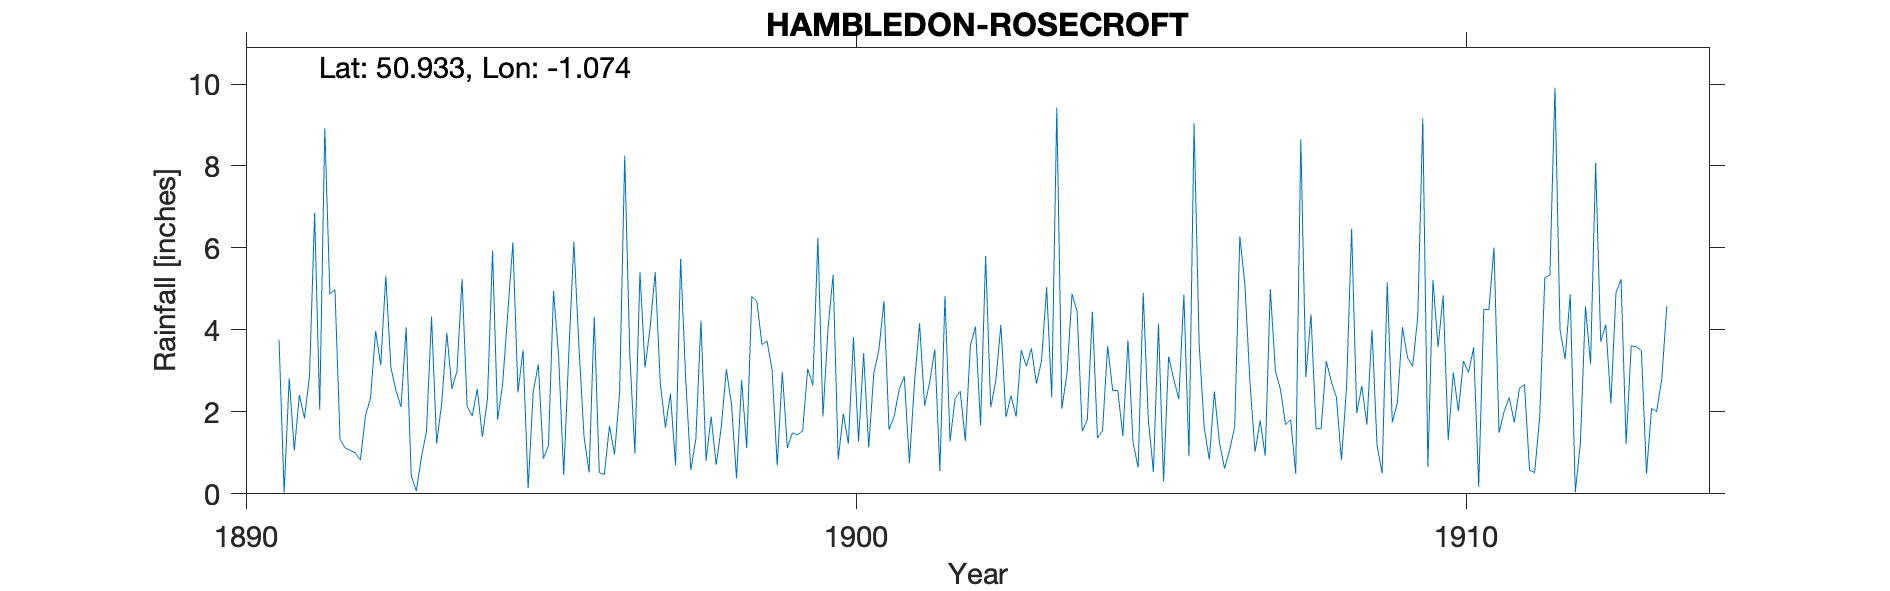

The table this chart was drawn from, first rows:
HAMBLEDON-ROSECROFT, , , , , , , , , , , , , , , , , , , , , , , 
Grid ref, SU651152, Long, -1.074, Lat, 50.93, Elevation, 200, ft, , , , , , , , , , , , , , , 
Station no, RR6064, , , , , , , , , , , , , , , , , , , , , , 
, 1890, 1891, 1892, 1893, 1894, 1895, 1896, 1897, 1898, 1899, 1900, 1901, 1902, 1903, 1904, 1905, 1906, 1907, 1908, 1909, 1910, 1911, 1912
January, , 3.76, 1.33, 2.12, 5.24, 3.51, 1.39, 3.08, 0.81, 3.73, 4.05, 1.57, 1.28, 2.4, 4.88, 1.25, 9.04, 1.02, 1.59, 1.18, 3.58, 1.49, 4
February, , 0.03, 1.12, 4.06, 2.14, 0.14, 0.52, 4.06, 1.88, 3.02, 5.34, 1.89, 2.33, 1.88, 4.44, 0.64, 3.67, 1.79, 1.59, 0.5, 4.84, 2.01, 3.29
March, , 2.82, 1.06, 0.44, 1.9, 2.49, 4.32, 5.41, 0.71, 0.69, 0.83, 2.55, 2.51, 3.51, 1.53, 4.9, 1.61, 0.93, 3.24, 5.16, 1.31, 2.35, 4.87
April, , 1.06, 1, 0.07, 2.56, 3.16, 0.52, 2.7, 1.64, 2.97, 1.96, 2.87, 1.29, 3.11, 1.8, 1.82, 0.84, 5, 2.74, 1.74, 2.96, 1.74, 0.04
May, , 2.41, 0.82, 0.89, 1.39, 0.86, 0.47, 1.62, 3.04, 1.12, 1.23, 0.75, 3.62, 3.55, 4.44, 0.54, 2.5, 3, 2.37, 2.23, 2.02, 2.57, 1.24
June, , 1.84, 1.91, 1.53, 2.31, 1.18, 1.66, 2.44, 2.19, 1.49, 3.82, 2.71, 4.08, 2.69, 1.36, 4.15, 1.25, 2.55, 0.82, 4.07, 3.24, 2.67, 4.58
July, , 2.89, 2.34, 4.32, 5.93, 4.95, 0.96, 0.7, 0.38, 1.44, 1.28, 4.16, 1.67, 3.25, 1.55, 0.3, 0.62, 1.69, 2.6, 3.32, 2.96, 0.58, 3.17
August, , 6.85, 3.97, 1.23, 1.81, 3.35, 2.48, 5.73, 2.77, 1.54, 3.43, 2.15, 5.8, 5.04, 3.6, 3.35, 1.07, 1.81, 6.46, 3.11, 3.57, 0.52, 8.07
September, , 2.05, 3.14, 2.21, 2.7, 0.46, 8.25, 2.79, 1.12, 3.05, 1.13, 2.73, 2.11, 2.35, 2.52, 2.8, 1.64, 0.49, 1.97, 4.31, 0.17, 1.88, 3.71
October, , 8.92, 5.32, 3.93, 4.42, 3.42, 3.4, 0.58, 4.81, 2.65, 2.94, 3.53, 2.76, 9.42, 2.52, 2.31, 6.28, 8.65, 2.63, 9.16, 4.5, 5.27, 4.13
November, , 4.88, 3.09, 2.56, 6.13, 6.15, 0.99, 1.34, 4.69, 6.24, 3.51, 0.56, 4.12, 2.08, 1.41, 4.86, 5.11, 2.85, 1.69, 0.66, 4.5, 5.34, 2.21
December, , 4.98, 2.52, 2.99, 2.47, 3.58, 5.41, 4.23, 3.64, 1.89, 4.7, 4.83, 1.87, 2.94, 3.75, 0.92, 2.72, 4.38, 4.01, 5.22, 6.01, 9.91, 4.9
Total, , 42.49, 27.62, 26.35, 39, 33.25, 30.37, 34.68, 27.68, 29.83, 34.22, 30.3, 33.44, 42.22, 33.8, 27.84, 36.35, 34.16, 31.71, 40.66, 39.66, 36.33, 44.21
